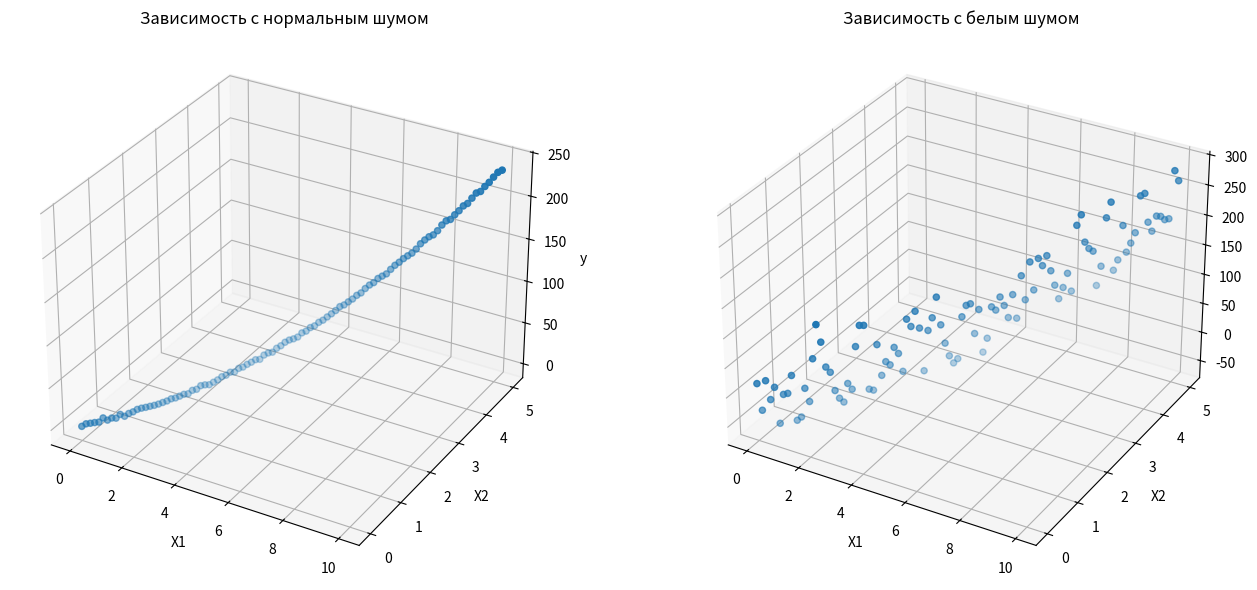

Source code (Python):
import numpy as np
import matplotlib.pyplot as plt

def wng(x, snr):  # Функция для генерации белого шума
    snr = 10**(snr / 10.0)
    xpower = np.sum(x**2) / len(x)
    npower = xpower / snr
    return np.random.randn(len(x)) * np.sqrt(npower)

# Генерация данных
np.random.seed()  # Установка seed для воспроизводимости результатов
X1 = np.linspace(0, 10, 100)  # Создание массива из 100 точек в диапазоне от 0 до 10 для переменной X1
X2 = np.linspace(0, 5, 100)   # Создание массива из 100 точек в диапазоне от 0 до 5 для переменной X2

# Генерация целевой переменной y с учетом взаимодействия факторов
# y = 2*X1 + 3*X2 + 4*X1*X2 + 1 + шум
# Взаимодействие факторов учитывается через произведение X1 * X2
y = 2 * X1 + 3 * X2 + 4 * X1 * X2 + 1

y_normal = y + np.random.normal(0, 1, 100)

# Добавление белого шума
snr = 10  # Отношение сигнал/шум в dB
white_noise = wng(y, snr)  # Генерация белого шума
y_with_white_noise = y + white_noise  # Добавление белого шума к данным

# Визуализация данных
fig = plt.figure(figsize=(14, 6))

# График с нормальным шумом
ax1 = fig.add_subplot(121, projection='3d')  # Первый подграфик
ax1.scatter(X1, X2, y_normal)
ax1.set_xlabel('X1')
ax1.set_ylabel('X2')
ax1.set_zlabel('y')
ax1.set_title('Зависимость с нормальным шумом')

# График с белым шумом
ax2 = fig.add_subplot(122, projection='3d')  # Второй подграфик
ax2.scatter(X1, X2, y_with_white_noise)
ax2.set_xlabel('X1')
ax2.set_ylabel('X2')
ax2.set_zlabel('y')
ax2.set_title('Зависимость с белым шумом')

plt.tight_layout()
plt.show()